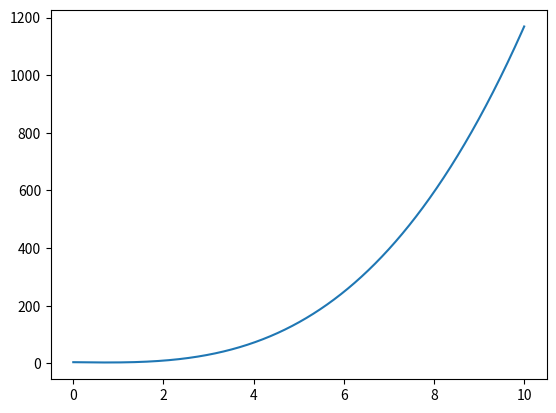

Reproduce this figure in Python.
import numpy as np
import matplotlib.pyplot as plt

from numpy import sqrt

TAU = 2. * np.pi

N = 50_000 * 10

# DT = 1. / 6_666.666  # todo
DT = 1./10.

# this many sim ticks per DT.
SIM_RATIO = 100

ctrl_effectiveness = 1

p_ω = 0.30
time_to_correction_p_ω = 0.2
time_to_correction_p_θ = 0.5
max_ω_dot = 10.

drag_coeff_ctrls = 0.01

# The change we need to effect given the initial conditions below.
# θ_target = 1.
# ω_target = 0.

θ = np.zeros(N)
ω = np.zeros(N)
ω_dot = np.zeros(N)

θ[0] = 0
ω[0] = 1
# ω_dot[0] = -1

θ[1] = 1
ω[1] = 1
# ω_dot[1] = -1

drag_coeff_sim = 0.01

# omega_dot_dot_held = 0

def run():
    ω_dot_commanded = -1

    for i in range(2, N-2):

        ω[i-1] = ω[i-2] + ω_dot_commanded * DT / SIM_RATIO
        # Subtract, due to how this sim is set up re delta theta.
        θ[i] = θ[i-1] - ω[i-1] * DT / SIM_RATIO    

        if i % SIM_RATIO == 0:

            ω_dot_meas = ω[i-1] - ω[i-2]

            EPS = 0.00001

            if abs(ω_dot_meas) < EPS:
                t = -(3 * θ[i]) / (2. * ω[i])
            else:
                inner = 4. * ω[i]**2 - 6. * ω_dot_meas * θ[i]

                if abs(inner) < EPS:
                    
                    pass
                    # todo...
                else:
                    t_a = -(np.sqrt(inner) + 2. * ω[i]) / ω_dot_meas
                    t_b = (np.sqrt(inner) - 2. * ω[i]) / ω_dot_meas
                    
                    if t_a < 0:
                        t = t_b
                        
                    else:
                        t = t_a
            
            ω_dot_dot = 6. * (2. * θ[i] + t * ω[i]) / t**3

            ω_dot_commanded = ω_dot_meas + ω_dot_dot

        # todo: More sophisticated integration method.
        # ω[i] = ω[i-1] + ω_dot[i-1] * DT / SIM_RATIO
        
        # todo: Incorporate drag in sim and control code
     

    plt.plot(θ)
    plt.show()
    plt.plot(ω)
    plt.show()  
    plt.plot(ω_dot)
    plt.show()


def find_time_to_correct(
    θ_0: float,
    ω_0: float,
    ω_dot_0: float,
    θ_tgt: float,
    ω_tgt: float,
) -> float:
    """See Rust code for a description."""

    EPS = 0.000001

    if abs(ω_dot_0) < EPS and abs(θ_0 - θ_tgt) > EPS and abs(ω_tgt + 2. * ω_0) > EPS:
        t = 3. * (θ_tgt - θ_0) / (ω_tgt + 2. * ω_0)
        print("\n\nCondition A")

    elif abs(ω_dot_0) < EPS:
        print("\n\nDivide by 0 on ω_dot_0; failure.")
        t = 6.9
    else:
        inner = 6.*ω_dot_0 * (θ_tgt - θ_0) + (ω_tgt + 2. * ω_0)**2

        if inner < 0.:
            print("No solution exists (imaginary time)")
            t = 6.9
        else:

            t_a = -(np.sqrt(inner) + 2. * ω_0 + ω_tgt) / ω_dot_0
            t_b = (np.sqrt(inner) - 2. * ω_0 - ω_tgt) / ω_dot_0

            print(f"TA: {t_a}, TB: {t_b}")
            
            t = min(t_a, t_b)

        if abs(t - 6.9) < EPS:
            pass
            print("Using our old method?")
            # Set TTC; use our old method

    return t

def plot_analytic():
    θ_tgt = 3.
    ω_tgt = 0.

    for θ_0 in [4]:
        for ω_0 in [-2]:
            ω_dot_0 = 0.

            # An alternative approach where we specify initial
            # acceleration. This has the advantage of being clearly
            # specified by measured params (theta, omega, omega_dot)

            # todo: You have 2 edge cases, which require deviating from the
            # todo linear correction #1: inner < 0. (no linear jerk solution from current
            # accel) #2. ttc too higgh. We fix both by modifying the acceleration
            # discontinuously.
            # todo: Set a max ttc per theta.

            ttc = find_time_to_correct(θ_0, ω_0, ω_dot_0, θ_tgt, ω_tgt);
                    
            # todo: Which t? a or b may result in negative time; that's a clue

            # j = 6. * (2.* θ_0 + ttc*ω_0) / ttc**3
            j = 6./ ttc**3 * (2.* θ_0 + ttc*ω_0 - 2.*θ_tgt + ttc * ω_tgt) 

            print(f"\n\n ω_dot_0: {ω_dot_0}, j: {j}, ttc: {ttc}")

            n = 30_000

            θ = np.zeros(n)
            ω = np.zeros(n)
            ω_dot = np.zeros(n)

            t = np.linspace(0, 10, n)
            
            # This acceleration integral represents our "delta V" - it's a measure
            # of how much correction energy is needed. Its somewhat analagous to impulse.
            # it may be an analog of ttc.

            # ω_dot_integral = 0
            # ω_dot_integral_over_t = np.zeros(N)

            for i, t_ in enumerate(t):
                θ[i] = θ_0 + ω_0 * t_ + 1/2 * ω_dot_0 * t_**2 + \
                    1/6 * j * t_**3
                
                ω[i] = ω_0 + ω_dot_0 * t_ + 1/2 * j * t_**2 

                ω_dot[i] = ω_dot_0 + j * t_

            # GUess: omega goes with square, theta goes with cube?

            plt.plot(t, θ)
            # plt.plot(ω)
            # plt.plot(ω_dot)
    plt.show()

plot_analytic()
# run()



# some data (theta0, omega0 = 1, 1)
# t=1: theta = 0.625, omega = -1.75
